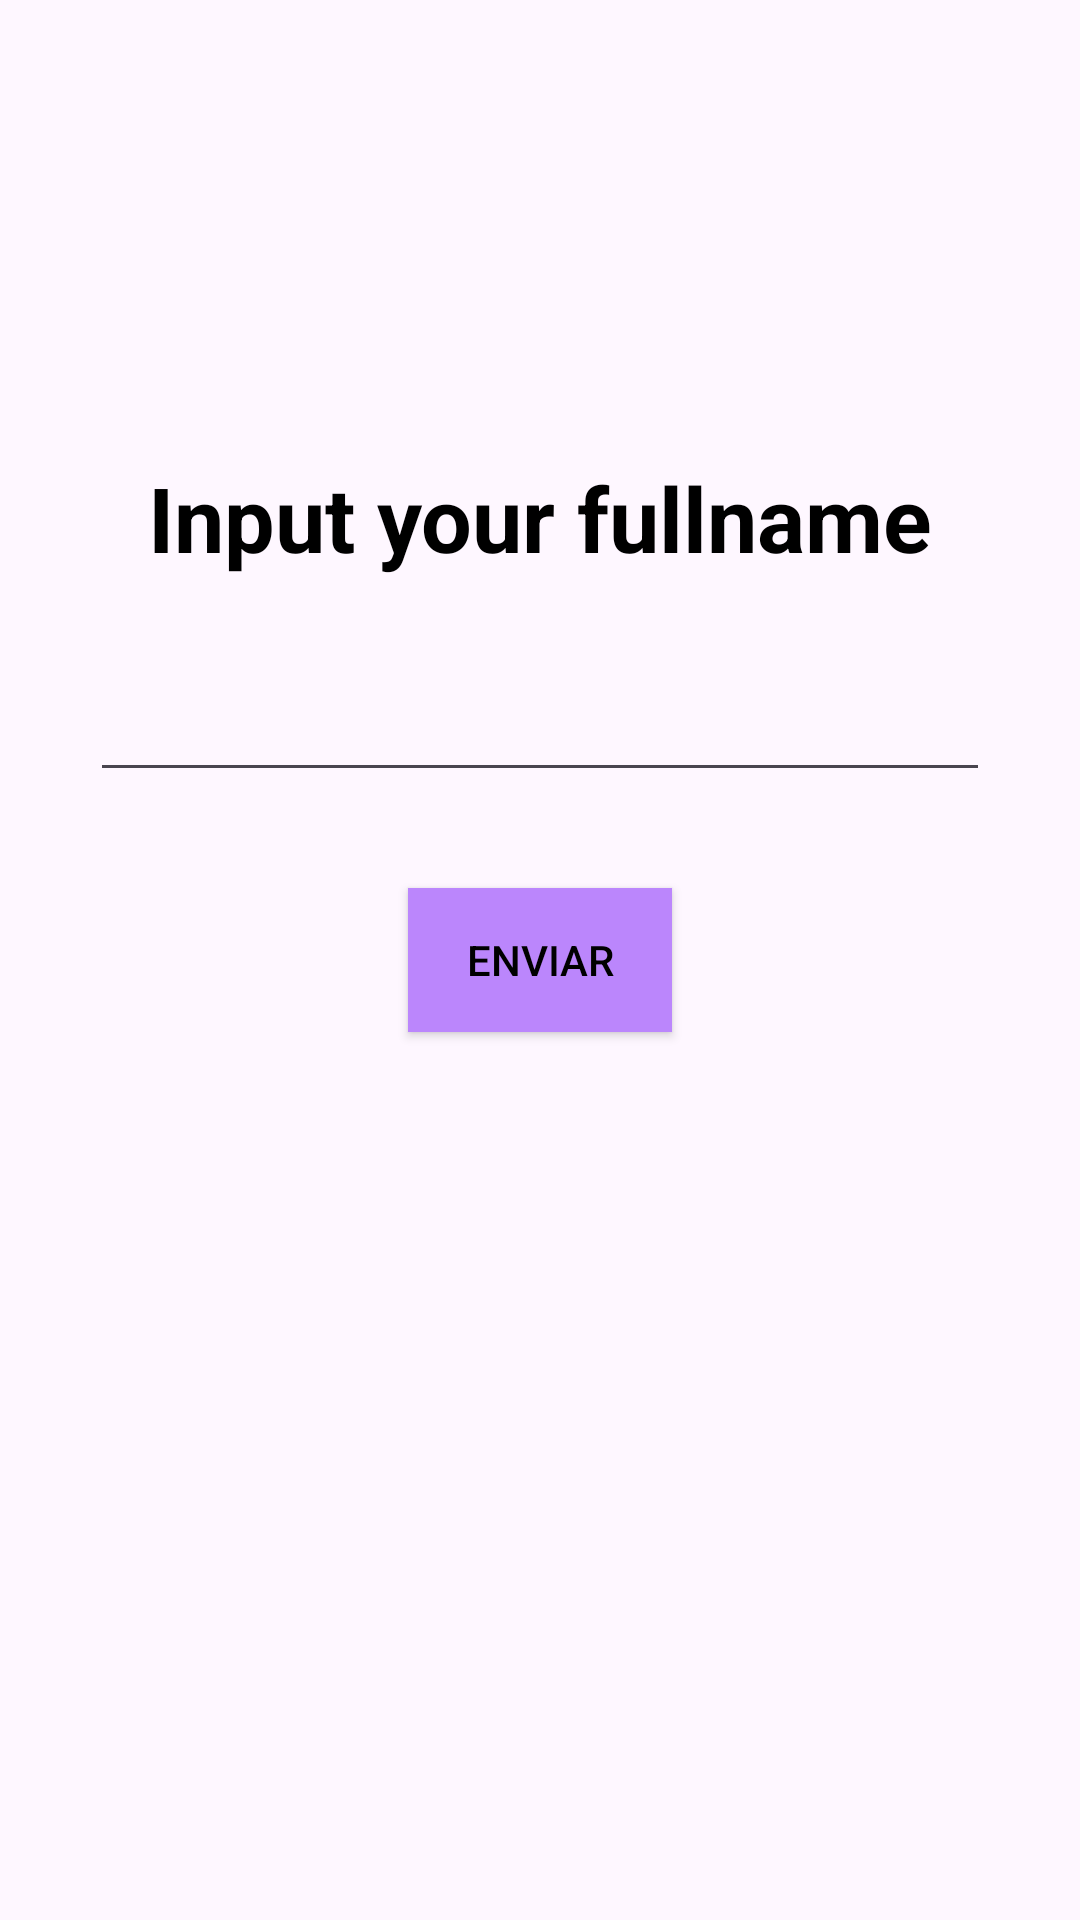

Write the Android layout XML for this screen, with the resource values it uses.
<!-- AndroidManifest.xml: application theme Theme.Activitys -->
<!-- res/layout/main_activity.xml -->
<?xml version="1.0" encoding="utf-8"?>
<androidx.constraintlayout.widget.ConstraintLayout xmlns:android="http://schemas.android.com/apk/res/android"
    xmlns:app="http://schemas.android.com/apk/res-auto"
    xmlns:tools="http://schemas.android.com/tools"
    android:layout_width="match_parent"
    android:layout_height="match_parent"
    tools:context=".MainActivity">

    <TextView
        android:layout_width="wrap_content"
        android:layout_height="wrap_content"
        android:layout_marginBottom="30dp"
        android:text="Input your fullname"
        android:textColor="@color/black"
        android:textSize="30dp"
        android:textStyle="bold"
        app:layout_constraintBottom_toTopOf="@id/etName"
        app:layout_constraintEnd_toEndOf="parent"
        app:layout_constraintStart_toStartOf="parent"></TextView>


    <EditText
        android:id="@+id/etName"
        android:layout_width="300dp"
        android:layout_height="wrap_content"
        android:layout_marginBottom="32dp"
        app:layout_constraintBottom_toTopOf="@+id/btnStart"
        app:layout_constraintEnd_toEndOf="parent"
        app:layout_constraintStart_toStartOf="parent"
        tools:ignore="MissingConstraints" />

    <Button
        android:id="@+id/btnStart"
        android:layout_width="wrap_content"
        android:layout_height="wrap_content"
        android:background="@color/purple_200"
        android:text="@string/btnStart"
        android:textColor="@color/black"
        app:layout_constraintBottom_toBottomOf="parent"
        app:layout_constraintEnd_toEndOf="parent"
        app:layout_constraintStart_toStartOf="parent"
        app:layout_constraintTop_toTopOf="parent"

        />

</androidx.constraintlayout.widget.ConstraintLayout>
<!-- resources referenced by this layout -->
<resources>
  <color name="black">#FF000000</color>
  <color name="purple_200">#FFBB86FC</color>
  <string name="btnStart">Enviar</string>
  <style name="Theme.Activitys" parent="android:Theme.Material.Light.NoActionBar" />
</resources>
